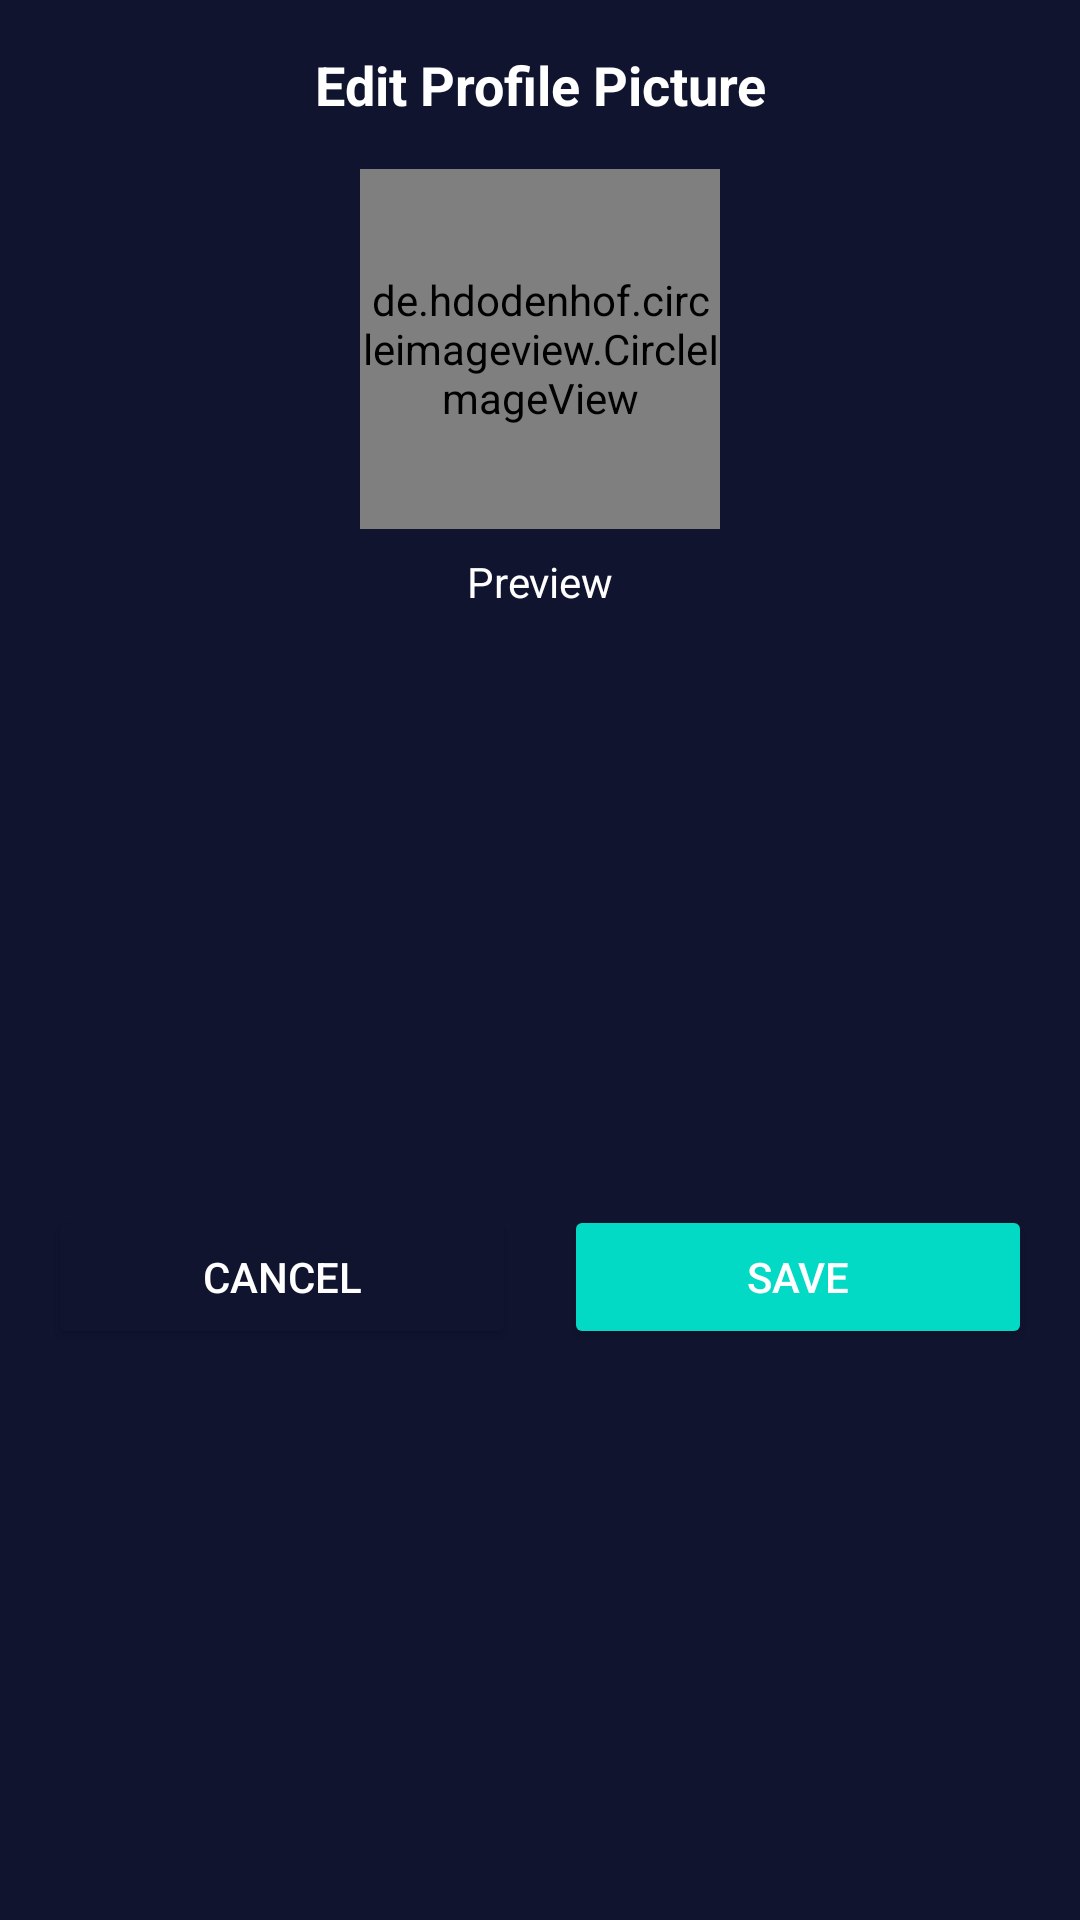

Android layout source for this screen:
<!-- AndroidManifest.xml: application theme AppTheme -->
<!-- res/layout/dialog_edit_profile.xml -->
<?xml version="1.0" encoding="utf-8"?>
<androidx.constraintlayout.widget.ConstraintLayout
    xmlns:android="http://schemas.android.com/apk/res/android"
    xmlns:app="http://schemas.android.com/apk/res-auto"
    android:layout_width="match_parent"
    android:layout_height="wrap_content"
    android:padding="16dp"
    android:background="@color/navy_blue">

    <TextView
        android:id="@+id/dialogTitleTextView"
        android:layout_width="match_parent"
        android:layout_height="wrap_content"
        android:text="Edit Profile Picture"
        android:textSize="18sp"
        android:textStyle="bold"
        android:textColor="@android:color/white"
        android:gravity="center"
        android:layout_marginBottom="16dp"
        app:layout_constraintTop_toTopOf="parent"
        app:layout_constraintStart_toStartOf="parent"
        app:layout_constraintEnd_toEndOf="parent" />

    <de.hdodenhof.circleimageview.CircleImageView
        android:id="@+id/previewImageView"
        android:layout_width="120dp"
        android:layout_height="120dp"
        android:layout_marginTop="16dp"
        android:src="@drawable/default_profile"
        app:civ_border_color="@color/teal_200"
        app:civ_border_width="2dp"
        app:layout_constraintTop_toBottomOf="@id/dialogTitleTextView"
        app:layout_constraintStart_toStartOf="parent"
        app:layout_constraintEnd_toEndOf="parent" />

    <TextView
        android:id="@+id/previewTextView"
        android:layout_width="wrap_content"
        android:layout_height="wrap_content"
        android:text="Preview"
        android:textColor="@android:color/white"
        android:layout_marginTop="8dp"
        app:layout_constraintTop_toBottomOf="@id/previewImageView"
        app:layout_constraintStart_toStartOf="parent"
        app:layout_constraintEnd_toEndOf="parent" />

    <LinearLayout
        android:layout_width="match_parent"
        android:layout_height="wrap_content"
        android:orientation="horizontal"
        android:layout_marginTop="24dp"
        app:layout_constraintTop_toBottomOf="@id/previewTextView"
        app:layout_constraintStart_toStartOf="parent"
        app:layout_constraintEnd_toEndOf="parent"
        app:layout_constraintBottom_toBottomOf="parent">

        <Button
            android:id="@+id/cancelButton"
            android:layout_width="0dp"
            android:layout_height="wrap_content"
            android:layout_weight="1"
            android:text="Cancel"
            android:textColor="@android:color/white"
            android:backgroundTint="@color/navy_blue"
            android:layout_marginEnd="8dp" />

        <Button
            android:id="@+id/saveButton"
            android:layout_width="0dp"
            android:layout_height="wrap_content"
            android:layout_weight="1"
            android:text="Save"
            android:textColor="@android:color/white"
            android:backgroundTint="@color/teal_200"
            android:layout_marginStart="8dp" />

    </LinearLayout>

</androidx.constraintlayout.widget.ConstraintLayout>
<!-- resources referenced by this layout -->
<resources>
  <color name="navy_blue">#10142F</color>
  <color name="teal_200">#FF03DAC5</color>
  <!-- drawable default_profile (drawable) -->
  <?xml version="1.0" encoding="utf-8"?>
  <vector xmlns:android="http://schemas.android.com/apk/res/android"
      android:width="24dp"
      android:height="24dp"
      android:viewportWidth="24"
      android:viewportHeight="24">
      <path
          android:fillColor="#CCCCCC"
          android:pathData="M12,12m-10,0a10,10 0,1 1,20 0a10,10 0,1 1,-20 0" />
      <path
          android:fillColor="#999999"
          android:pathData="M12,12m-3.5,0a3.5,3.5 0,1 1,7 0a3.5,3.5 0,1 1,-7 0" />
      <path
          android:fillColor="#999999"
          android:pathData="M12,16c-2.34,0 -7,1.17 -7,3.5V22h14v-2.5c0,-2.33 -4.66,-3.5 -7,-3.5z" />
  </vector>
  <style name="AppTheme" parent="Theme.MaterialComponents.Light.NoActionBar">
          
          <item name="colorPrimary">@color/blue</item>
          <item name="colorPrimaryDark">@color/navy_blue</item>
          <item name="colorAccent">@color/blue</item>
          <item name="android:screenOrientation">portrait</item>
      </style>
  <color name="blue">#3897F0</color>
</resources>
